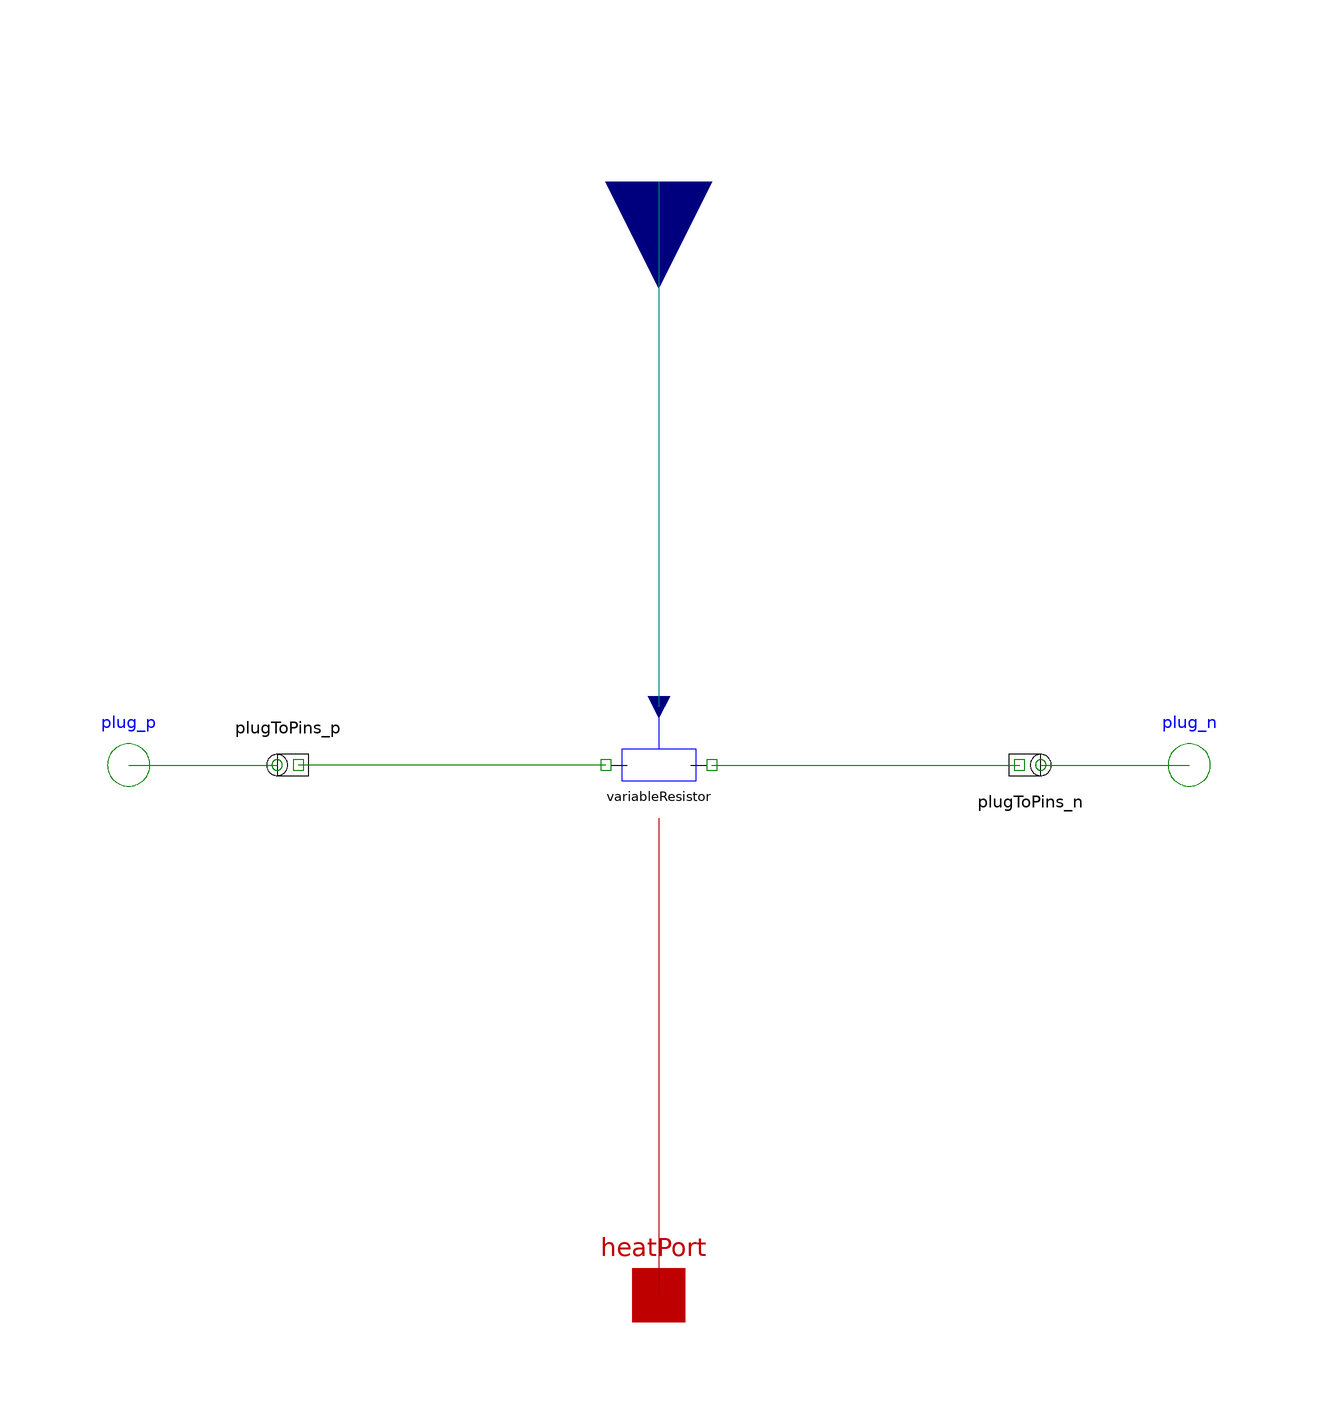

This picture is the connection diagram that the Modelica source below describes through its graphical annotations.

model VariableResistor "Multiphase variable resistor" 
        extends Interfaces.TwoPlug;
        parameter Modelica.SIunits.Temperature T_ref[m]=fill(293.15,m) 
        "Reference temperatures";
        parameter MoveToModelica.SIunits.LinearTemperatureCoefficient alpha_ref[m]=zeros(m) 
        "Temperature coefficient of resistance (R_actual = R_ref*(1 + alpha_ref*(heatPort.T - T_ref))";
        extends 
        MoveToModelica.Electrical.MultiPhase.Interfaces.ConditionalHeatPort(        final mh=m, T=T_ref);
        annotation (Icon(
            Text(extent=[100,-80; -100,-40],  string="%name"),
            Line(points=[60,0; 90,0]),
            Line(points=[-90,0; -60,0]),
            Rectangle(extent=[-70,30; 70,-30],
              style(color=3, fillColor=7, fillPattern=1)),
            Line(points=[0,90; 0,30], style(
                color=3,
                rgbcolor={0,0,255},
                smooth=0)),
            Text(extent=[100,40; -100,80],
              string="m=%m",
              style(color=0, rgbcolor={0,0,0}))),
                             Diagram,
        Documentation(info="<html>
<p>
The linear resistor connects the complex voltages <i><u>v</u></i> with the complex
currents <i><u>i</u></i> by <i><u>i</u>*R = <u>v</u></i>, 
using <i>m</i> <a href=Modelica://Modelica_QuasiStationary.SinglePhase.Basic.VariableResistor>single phase variable Resistors</a>. 
The resistances <i>R</i> are given as <i>m</i> input signals.
</p>

<p>
The resistor model also has <i>m</i> optional 
<a href=\"Modelica://Modelica.Electrical.MultiPhase.Interfaces.ConditionalHeatPort\">conditional heat ports</a>. 
A linear temperature dependency of the resistances for enabled heat ports is also taken into account.
</p>

<h4>See also</h4>
<p>
<a href=Modelica://Modelica_QuasiStationary.SinglePhase.Basic.VariableResistor>VariableResistor</a>, 
<a href=Modelica://Modelica_QuasiStationary.MultiPhase.Basic.Resistor>Resistor</a>, 
<a href=Modelica://Modelica_QuasiStationary.MultiPhase.Basic.Conductor>Conductor</a>, 
<a href=Modelica://Modelica_QuasiStationary.MultiPhase.Basic.Capacitor>Capacitor</a>, 
<a href=Modelica://Modelica_QuasiStationary.MultiPhase.Basic.Inductor>Inductor</a>, 
<a href=Modelica://Modelica_QuasiStationary.MultiPhase.Basic.VariableConductor>Variable conductor</a>, 
<a href=Modelica://Modelica_QuasiStationary.MultiPhase.Basic.VariableCapacitor>Variable capacitor</a>, 
<a href=Modelica://Modelica_QuasiStationary.MultiPhase.Basic.VariableInductor>Variable inductor</a>
</p>
</html>"));
        Modelica.Blocks.Interfaces.RealInput R_ref[m] 
          annotation (extent=[-20,90; 20,130],   rotation=-90);
        SinglePhase.Basic.VariableResistor variableResistor[m](
          final T_ref=T_ref,
          final alpha_ref=alpha_ref,
          each final useHeatPort=useHeatPort,
          final T=T) annotation (extent=[-10,-10; 10,10], style(color=71,
              rgbcolor={85,170,255}));
      equation 
      
        connect(variableResistor.pin_p, plugToPins_p.pin_p) 
          annotation (points=[-10,6.10623e-16; -24.5,6.10623e-16; -24.5,1.22125e-15;
              -39,1.22125e-15; -39,6.10623e-16; -68,6.10623e-16], style(color=71,
              rgbcolor={85,170,255}));
        connect(variableResistor.pin_n, plugToPins_n.pin_n) 
          annotation (points=[10,6.10623e-16; 39,6.10623e-16; 39,7.44522e-16; 68,
              7.44522e-16], style(color=71, rgbcolor={85,170,255}));
        connect(variableResistor.heatPort, heatPort) annotation (points=[6.10623e-16,
              -10; 5.55112e-16,-10; 5.55112e-16,-100], style(
            color=42,
            rgbcolor={191,0,0},
            smooth=0,
            fillColor=71,
            rgbfillColor={85,170,255},
            fillPattern=1));
        connect(R_ref, variableResistor.R_ref) annotation (points=[1.11022e-15,110;
              1.11022e-15,62; 6.66134e-16,62; 6.66134e-16,11], style(
            color=74,
            rgbcolor={0,0,127},
            smooth=0,
            fillColor=71,
            rgbfillColor={85,170,255},
            fillPattern=1));
      end VariableResistor;